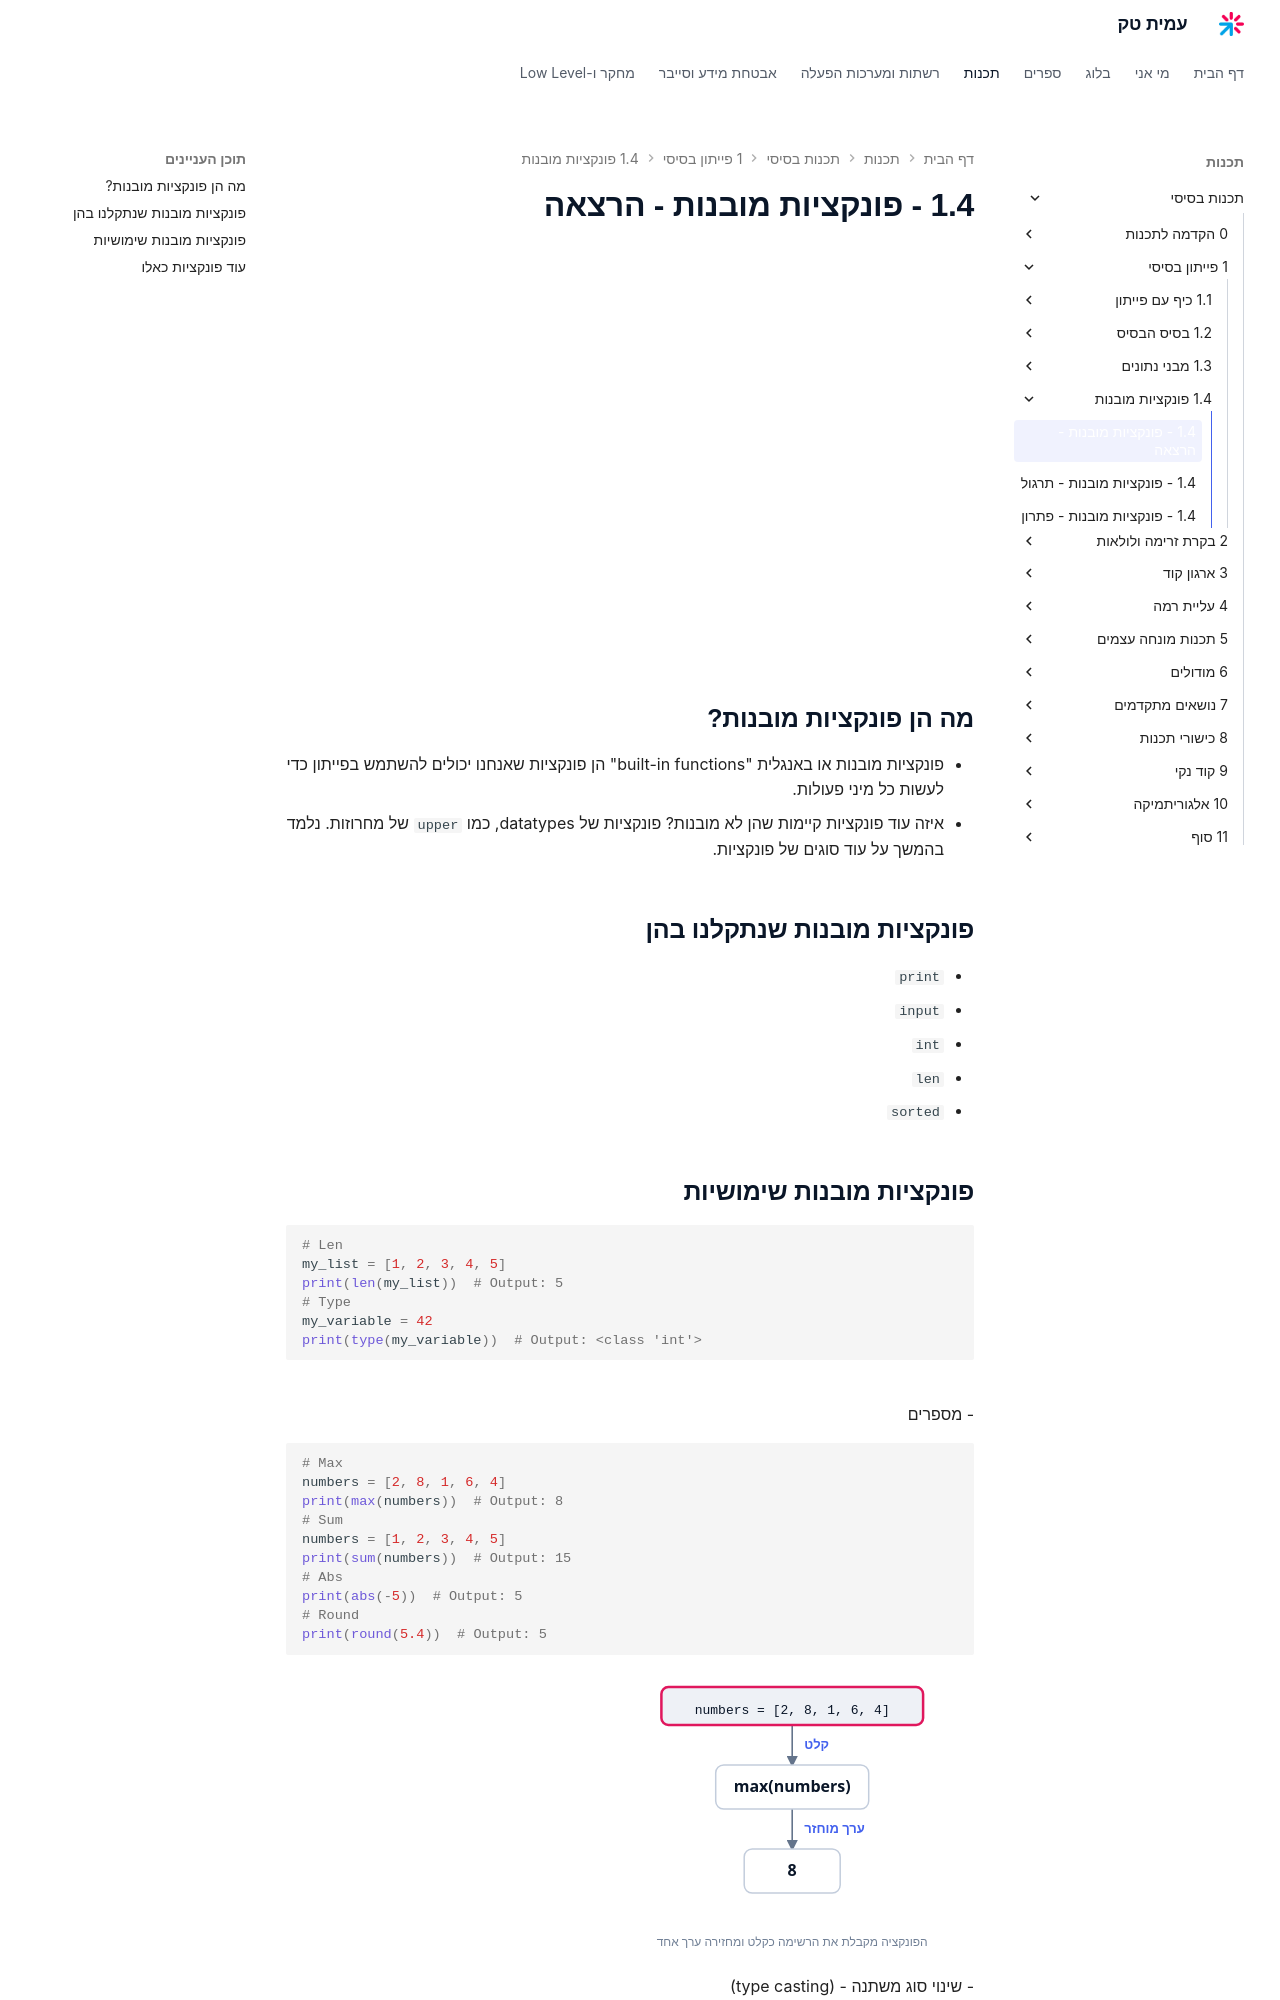

repository: AmitPinchasi/amittech · page: תכנות-בסיסי/1 - פייתון בסיסי/1.4 - פונקציות מובנות/1.4 - פונקציות מובנות - הרצאה/index.html · generator: mkdocs

## מה הן פונקציות מובנות?
- פונקציות מובנות או באנגלית "built-in functions" הן פונקציות שאנחנו יכולים להשתמש בפייתון כדי לעשות כל מיני פעולות.
- איזה עוד פונקציות קיימות שהן לא מובנות? פונקציות של datatypes, כמו `upper` של מחרוזות. נלמד בהמשך על עוד סוגים של פונקציות.
## פונקציות מובנות שנתקלנו בהן
- `print`
- `input`
- `int`
- `len`
- `sorted`
